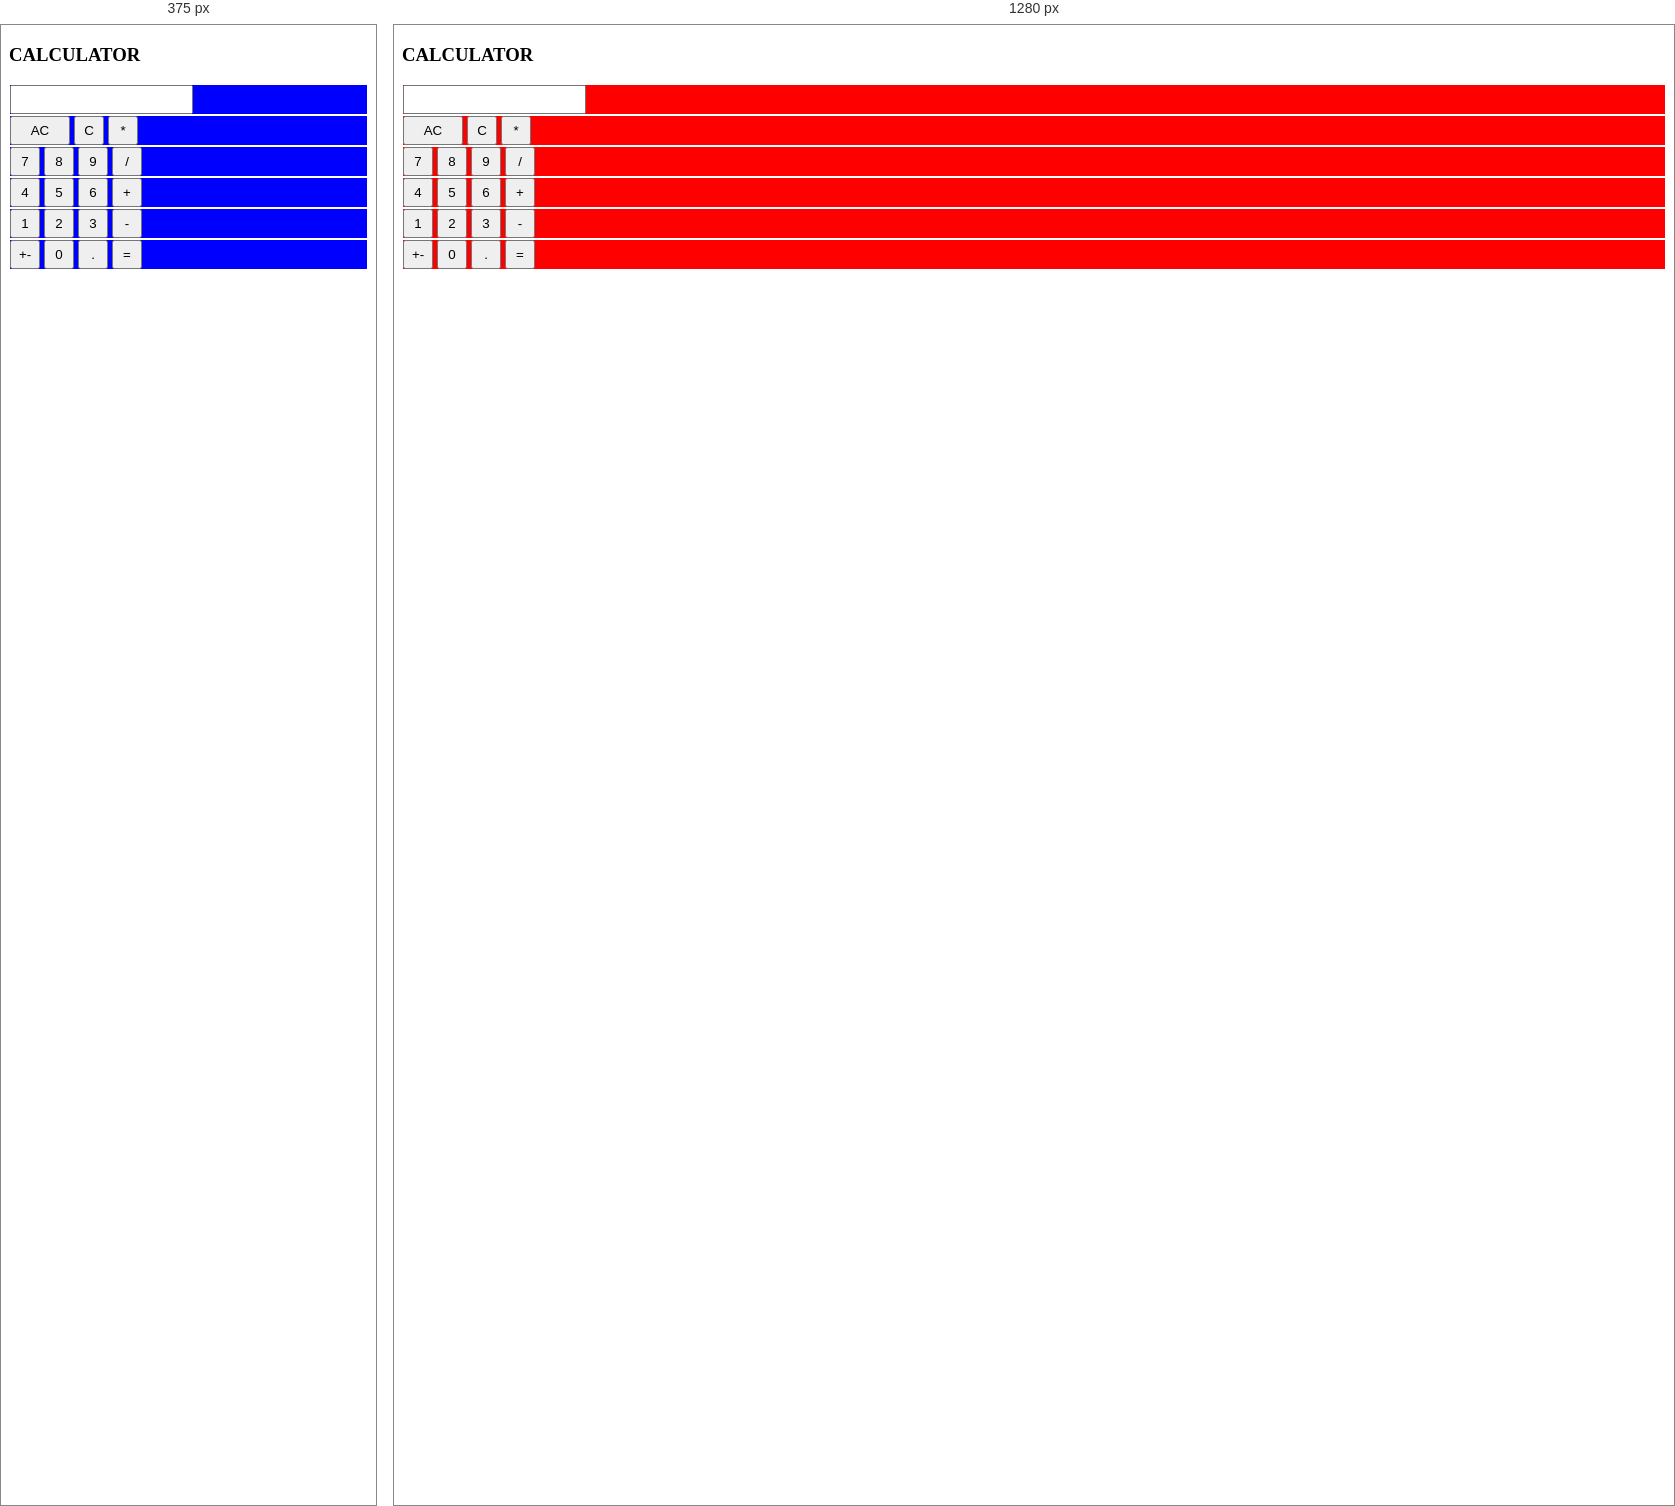
Rendered at 375 px and 1280 px, left to right.

<!-- file: index.html -->
<!DOCTYPE html>
<html lang="en">
<head>
    <meta charset="UTF-8">
    <meta name="viewport" content="width=device-width, initial-scale=1.0">
    <title> Calculator</title>
    <link rel="stylesheet" href="style.css">
    
</head>
<body>
    <h3>CALCULATOR</h3>
    <div class="container">
        <div class="container-row">
            <input id="display" name="display" class="input">
        </div>
        <div class="container-row">
            <button class="btn btn-ac" onclick="btnClick(this.innerText)">AC</button>
            <button class="btn" onclick="btnClick(this.innerText)">C</button>
            <button class="btn" onclick="btnClick(this.innerText)">*</button>
        </div>
        <div class="container-row">
            <button class="btn" value="7" onclick="btnClick(this.innerText)">7</button>
            <button class="btn" value="8" onclick="btnClick(this.innerText)">8</button>
            <button class="btn" value="9" onclick="btnClick(this.innerText)">9</button>
            <button class="btn" value="/" onclick="btnClick(this.innerText)">/</button>
        </div>
        <div class="container-row">
            <button class="btn" value="4" onclick="btnClick(this.innerText)">4</button>
            <button class="btn" value="5" onclick="btnClick(this.innerText)">5</button>
            <button class="btn" value="6" onclick="btnClick(this.innerText)">6</button>
            <button class="btn" value="+" onclick="btnClick(this.innerText)">+</button>
        </div>
        <div class="container-row">
            <button class="btn" value="1" onclick="btnClick(this.innerText)">1</button>
            <button class="btn" value="2" onclick="btnClick(this.innerText)">2</button>
            <button class="btn" value="3" onclick="btnClick(this.innerText)">3</button>
            <button class="btn" value="-" onclick="btnClick(this.innerText)">-</button>
        </div>
        <div class="container-row">
            <button class="btn" onclick="btnClick(this.innerText)">+-</button>
            <button class="btn" onclick="btnClick(this.innerText)">0</button>
            <button class="btn" onclick="btnClick(this.innerText)">.</button>
            <button class="btn" onclick="btnClick(this.innerText)">=</button>
        </div>  
    </div>
    <script src="index.js"></script>
</body>
</html>


/* @media block from style.css */
@media only screen and (max-width: 600px) {
    .container {
        background: blue;
    }
}

/* @media block from style.css */
@media only screen and (max-width: 259px) {
    .container {
        background: green;
    }
}